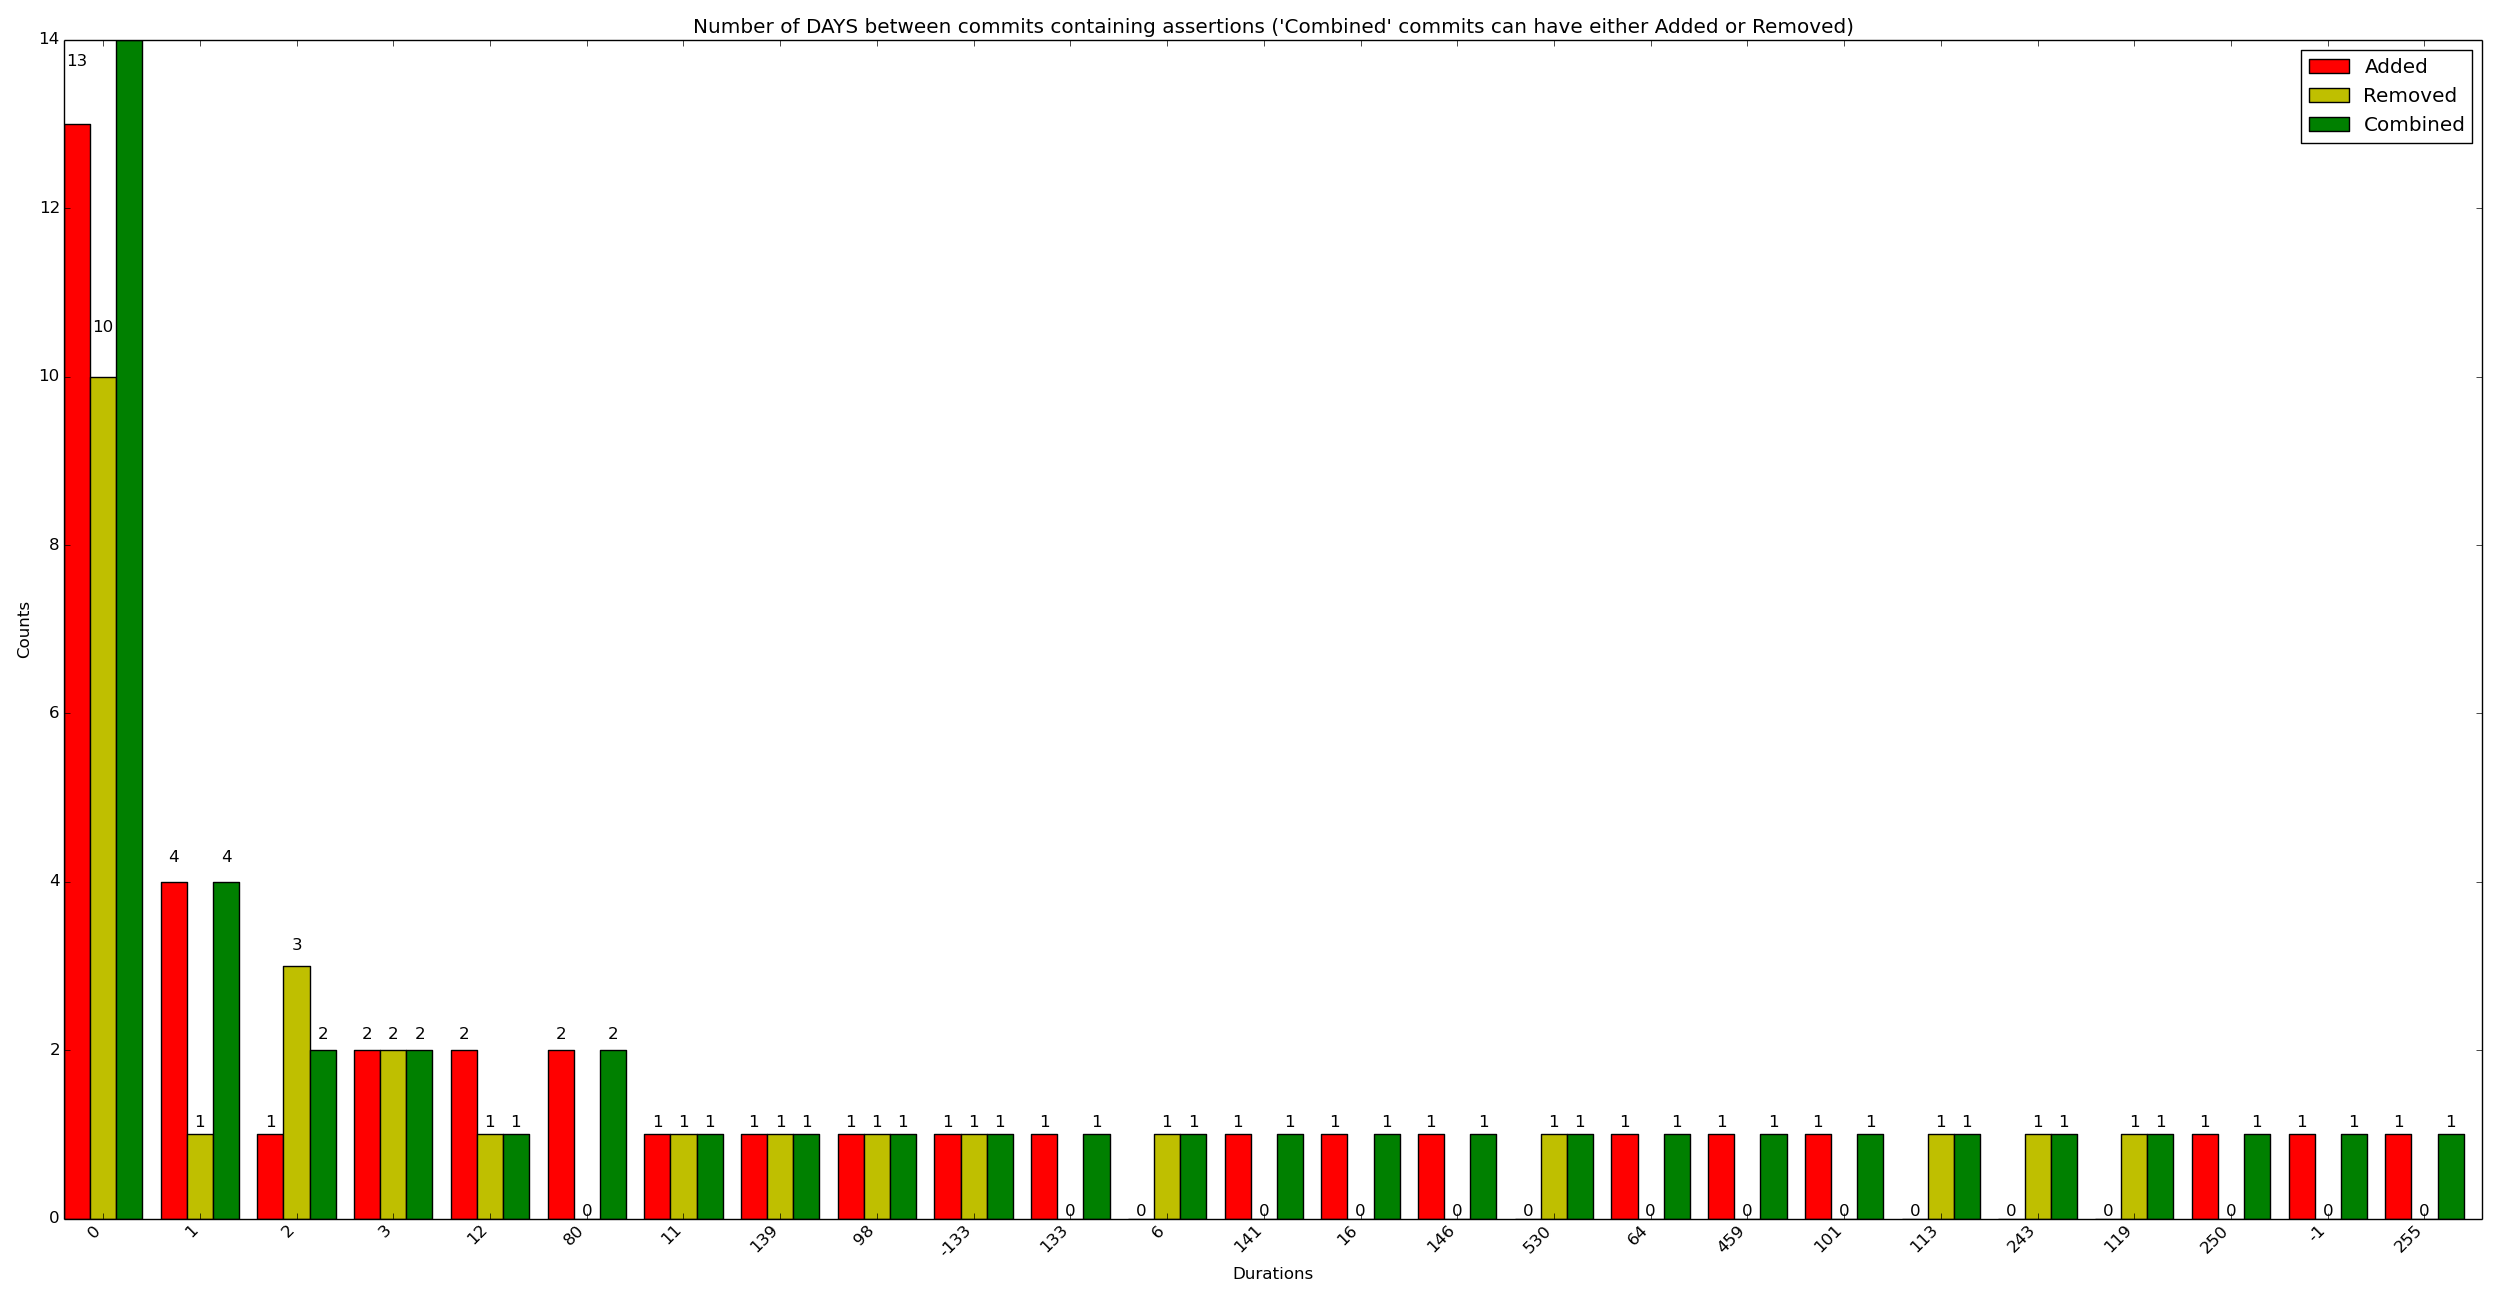

The table this chart was drawn from, first rows:
x_val, y_added, y_removed, y_combined
0, 13, 10, 14
1, 4, 1, 4
2, 1, 3, 2
3, 2, 2, 2
12, 2, 1, 1
80, 2, 0, 2
11, 1, 1, 1
139, 1, 1, 1
98, 1, 1, 1
-133, 1, 1, 1
133, 1, 0, 1
6, 0, 1, 1
141, 1, 0, 1
16, 1, 0, 1
146, 1, 0, 1
530, 0, 1, 1
64, 1, 0, 1
459, 1, 0, 1
101, 1, 0, 1
113, 0, 1, 1
243, 0, 1, 1
119, 0, 1, 1
250, 1, 0, 1
-1, 1, 0, 1
255, 1, 0, 1
5, 0, 0, 1
10, 0, 0, 1
15, 0, 0, 1
400, 1, 0, 0
1179, 0, 1, 0
156, 0, 0, 1
157, 0, 1, 0
546, 1, 0, 0
167, 0, 1, 0
446, 1, 0, 0
323, 0, 0, 1
336, 0, 1, 0
122, 1, 0, 0
125, 0, 1, 0
